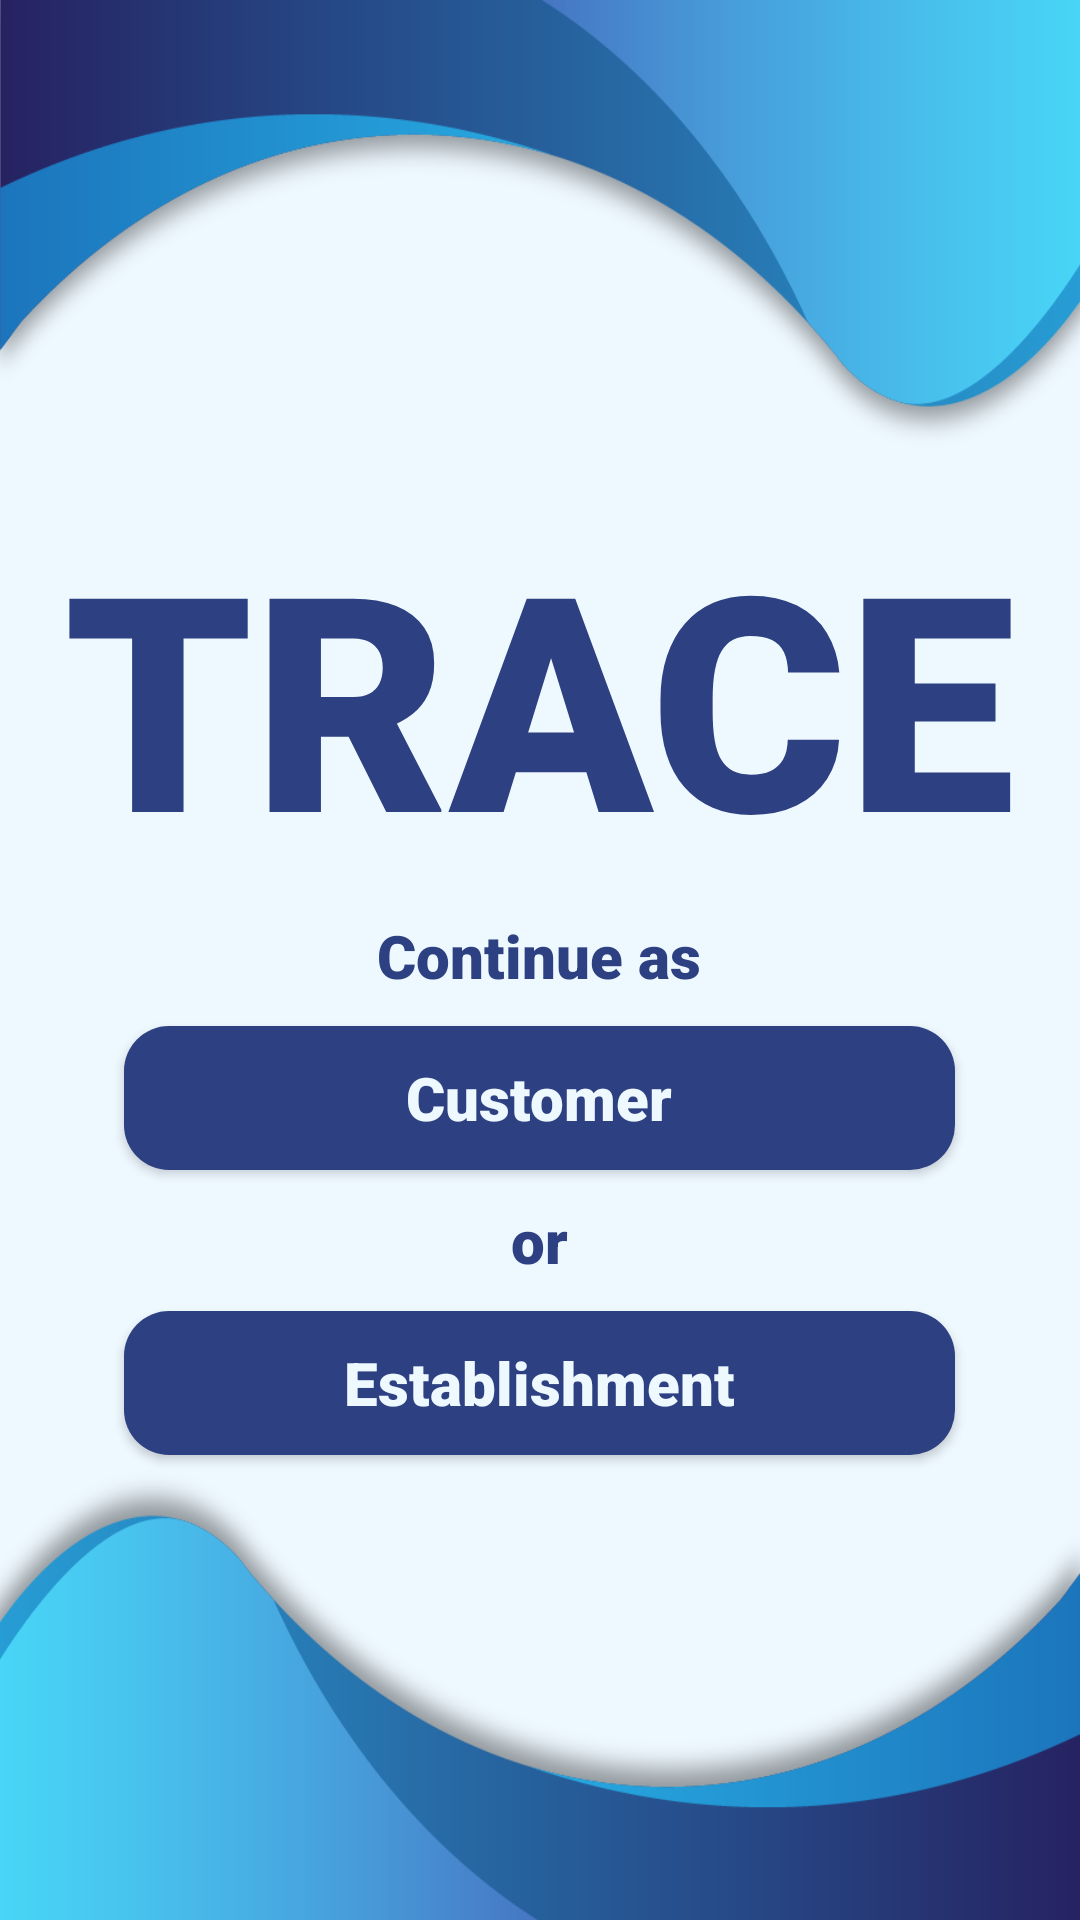

Android layout source for this screen:
<!-- AndroidManifest.xml: application theme Theme.TraceAppUI -->
<!-- res/layout/activity_first.xml -->
<?xml version="1.0" encoding="utf-8"?>
<androidx.constraintlayout.widget.ConstraintLayout xmlns:android="http://schemas.android.com/apk/res/android"
    xmlns:app="http://schemas.android.com/apk/res-auto"
    xmlns:tools="http://schemas.android.com/tools"
    android:layout_width="match_parent"
    android:layout_height="match_parent"
    tools:context=".activity.FirstActivity"
    android:background="#eef8ff">

    <ImageView
        android:layout_width="wrap_content"
        android:layout_height="150dp"
        android:background="@drawable/blue_wave_top"
        app:layout_constraintTop_toTopOf="parent"
        app:layout_constraintStart_toStartOf="parent"
        app:layout_constraintEnd_toEndOf="parent"/>

    <ImageView
        android:layout_width="wrap_content"
        android:layout_height="150dp"
        android:background="@drawable/blue_wave_bottom"
        app:layout_constraintStart_toStartOf="parent"
        app:layout_constraintEnd_toEndOf="parent"
        app:layout_constraintBottom_toBottomOf="parent"/>
    <androidx.constraintlayout.widget.ConstraintLayout
        android:layout_width="0dp"
        android:layout_height="0dp"
        app:layout_constraintTop_toTopOf="parent"
        app:layout_constraintBottom_toBottomOf="parent"
        app:layout_constraintStart_toStartOf="parent"
        app:layout_constraintEnd_toEndOf="parent"
        android:layout_marginTop="125dp"
        android:layout_marginBottom="125dp">
        <LinearLayout
            android:layout_width="match_parent"
            android:layout_height="match_parent"
            android:gravity="center">
            <androidx.constraintlayout.widget.ConstraintLayout
                android:layout_width="wrap_content"
                android:layout_height="match_parent"
                android:orientation="vertical"
                android:gravity="center">
                <LinearLayout
                    android:layout_width="wrap_content"
                    android:layout_height="wrap_content"
                    app:layout_constraintTop_toTopOf="parent"
                    app:layout_constraintStart_toStartOf="parent"
                    app:layout_constraintEnd_toEndOf="parent"
                    android:layout_marginTop="40dp">
                    <TextView
                        android:layout_width="wrap_content"
                        android:layout_height="wrap_content"
                        android:text="TRACE"
                        android:textSize="100dp"
                        android:textColor="@color/dark_violet"
                        android:fontFamily="sans-serif-black"/>
                </LinearLayout>
                <LinearLayout
                    android:layout_width="0dp"
                    android:layout_height="wrap_content"
                    android:orientation="vertical"
                    android:gravity="center"
                    android:layout_marginBottom="20dp"
                    app:layout_constraintStart_toStartOf="parent"
                    app:layout_constraintEnd_toEndOf="parent"
                    app:layout_constraintBottom_toBottomOf="parent">

                    <TextView
                        android:layout_width="wrap_content"
                        android:layout_height="wrap_content"
                        android:text="Continue as"
                        android:textSize="20dp"
                        android:textColor="@color/dark_violet"
                        android:fontFamily="sans-serif-black"/>
                    <androidx.appcompat.widget.AppCompatButton
                        android:id="@+id/btnContinueCustomer"
                        android:layout_width="match_parent"
                        android:layout_height="wrap_content"
                        android:background="@drawable/bg_btn"
                        android:layout_marginVertical="10dp"
                        android:layout_marginHorizontal="20dp"
                        android:fontFamily="sans-serif-black"
                        android:textAllCaps="false"
                        android:textSize="20dp"
                        android:padding="5dp"
                        android:textColor="#eef8ff"
                        android:text="Customer"/>
                    <TextView
                        android:layout_width="wrap_content"
                        android:layout_height="wrap_content"
                        android:text="or"
                        android:textSize="20dp"
                        android:textColor="@color/dark_violet"
                        android:fontFamily="sans-serif-black"/>
                    <androidx.appcompat.widget.AppCompatButton
                        android:id="@+id/btnContinueEstablishment"
                        android:layout_width="match_parent"
                        android:layout_height="wrap_content"
                        android:background="@drawable/bg_btn"
                        android:layout_marginVertical="10dp"
                        android:layout_marginHorizontal="20dp"
                        android:fontFamily="sans-serif-black"
                        android:textAllCaps="false"
                        android:textSize="20dp"
                        android:padding="5dp"
                        android:textColor="#eef8ff"
                        android:text="Establishment"/>
                </LinearLayout>
            </androidx.constraintlayout.widget.ConstraintLayout>
        </LinearLayout>
    </androidx.constraintlayout.widget.ConstraintLayout>
</androidx.constraintlayout.widget.ConstraintLayout>
<!-- resources referenced by this layout -->
<resources>
  <color name="dark_violet">#2d4081</color>
  <!-- drawable bg_btn (drawable) -->
  <?xml version="1.0" encoding="utf-8"?>
  <shape xmlns:android="http://schemas.android.com/apk/res/android"
      android:shape="rectangle">
      <solid android:color="#2d4081"/>
      <corners android:radius="15dp"/>
  </shape>
  <!-- drawable blue_wave_bottom: png bitmap (drawable, 36098 bytes) -->
  <!-- drawable blue_wave_top: png bitmap (drawable, 34102 bytes) -->
  <style name="Theme.TraceAppUI" parent="Theme.MaterialComponents.DayNight.NoActionBar">
          
          <item name="colorPrimary">@color/purple_500</item>
          <item name="colorPrimaryVariant">@color/purple_700</item>
          <item name="colorOnPrimary">@color/white</item>
          
          <item name="colorSecondary">@color/teal_200</item>
          <item name="colorSecondaryVariant">@color/teal_700</item>
          <item name="colorOnSecondary">@color/black</item>
          
          <item name="android:statusBarColor" tools:targetApi="l">?attr/colorPrimaryVariant</item>
          
      </style>
  <color name="purple_500">#FF6200EE</color>
  <color name="purple_700">#FF3700B3</color>
  <color name="white">#FFFFFFFF</color>
  <color name="teal_200">#FF03DAC5</color>
  <color name="teal_700">#FF018786</color>
  <color name="black">#FF000000</color>
</resources>
